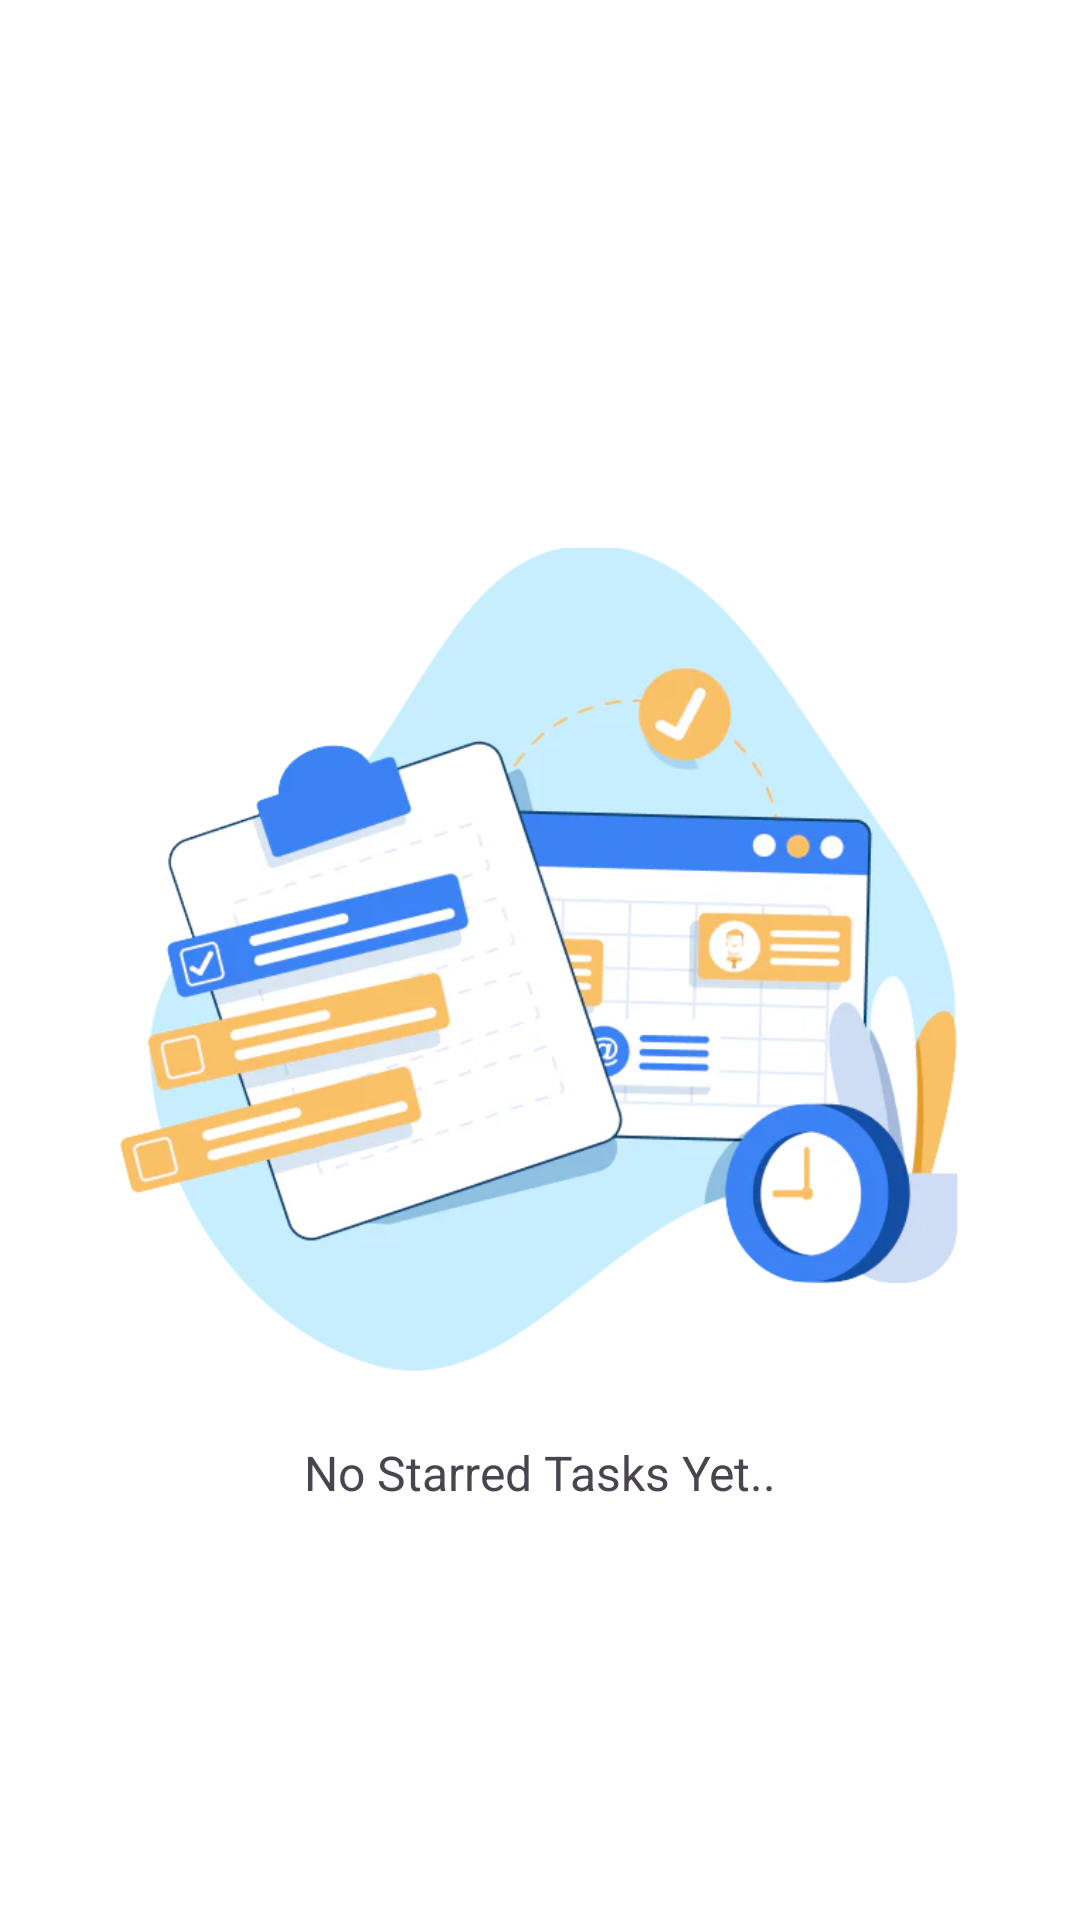

The Android layout XML behind this screen, and the referenced resources:
<!-- AndroidManifest.xml: application theme Theme.DoNow -->
<!-- res/layout/fragment_sub_tasks_favourites.xml -->
<?xml version="1.0" encoding="utf-8"?>
<androidx.constraintlayout.widget.ConstraintLayout xmlns:android="http://schemas.android.com/apk/res/android"
    xmlns:tools="http://schemas.android.com/tools"
    xmlns:app="http://schemas.android.com/apk/res-auto"
    android:layout_width="match_parent"
    android:layout_height="match_parent"
    android:background="@color/white"
    tools:context=".fragments.FavouritesFragment">

    <ImageView
        android:id="@+id/noTasks"
        android:layout_width="280dp"
        android:layout_height="280dp"
        android:contentDescription="@string/no_starred_tasks"
        android:src="@drawable/starred_tasks"
        app:layout_constraintBottom_toBottomOf="parent"
        app:layout_constraintEnd_toEndOf="parent"
        app:layout_constraintStart_toStartOf="parent"
        app:layout_constraintTop_toTopOf="parent"
        tools:ignore="ImageContrastCheck" />

    <TextView
        android:id="@+id/favouriteTasksTxt"
        android:layout_width="wrap_content"
        android:layout_height="wrap_content"
        android:text="@string/no_starred_tasks"
        android:textSize="16sp"
        android:layout_marginTop="20dp"
        app:layout_constraintStart_toStartOf="parent"
        app:layout_constraintTop_toBottomOf="@+id/noTasks"
        app:layout_constraintEnd_toEndOf="parent"/>

    <androidx.recyclerview.widget.RecyclerView
        android:id="@+id/tasks"
        android:layout_width="0dp"
        android:layout_height="0dp"
        android:layout_marginTop="20dp"
        android:layout_marginStart="16dp"
        app:layout_constraintBottom_toBottomOf="parent"
        app:layout_constraintEnd_toEndOf="parent"
        app:layout_constraintStart_toStartOf="parent"
        app:layout_constraintTop_toTopOf="parent" />

</androidx.constraintlayout.widget.ConstraintLayout>
<!-- resources referenced by this layout -->
<resources>
  <color name="white">#FFFFFFFF</color>
  <!-- drawable starred_tasks: png bitmap (drawable, 220670 bytes) -->
  <string name="no_starred_tasks">No Starred Tasks Yet..</string>
  <style name="Theme.DoNow" parent="Base.Theme.DoNow" />
  <style name="Base.Theme.DoNow" parent="Theme.Material3.DayNight.NoActionBar">
          
           <item name="colorPrimary">@color/my_light_primary</item>
          <item name="android:popupMenuStyle">@style/PopupMenuStyle</item>
      </style>
  <color name="my_light_primary">#000000</color>
  <style name="PopupMenuStyle" parent="@android:style/Widget.PopupMenu">
          <item name="android:popupBackground">@drawable/menu_bg</item>
      </style>
</resources>
